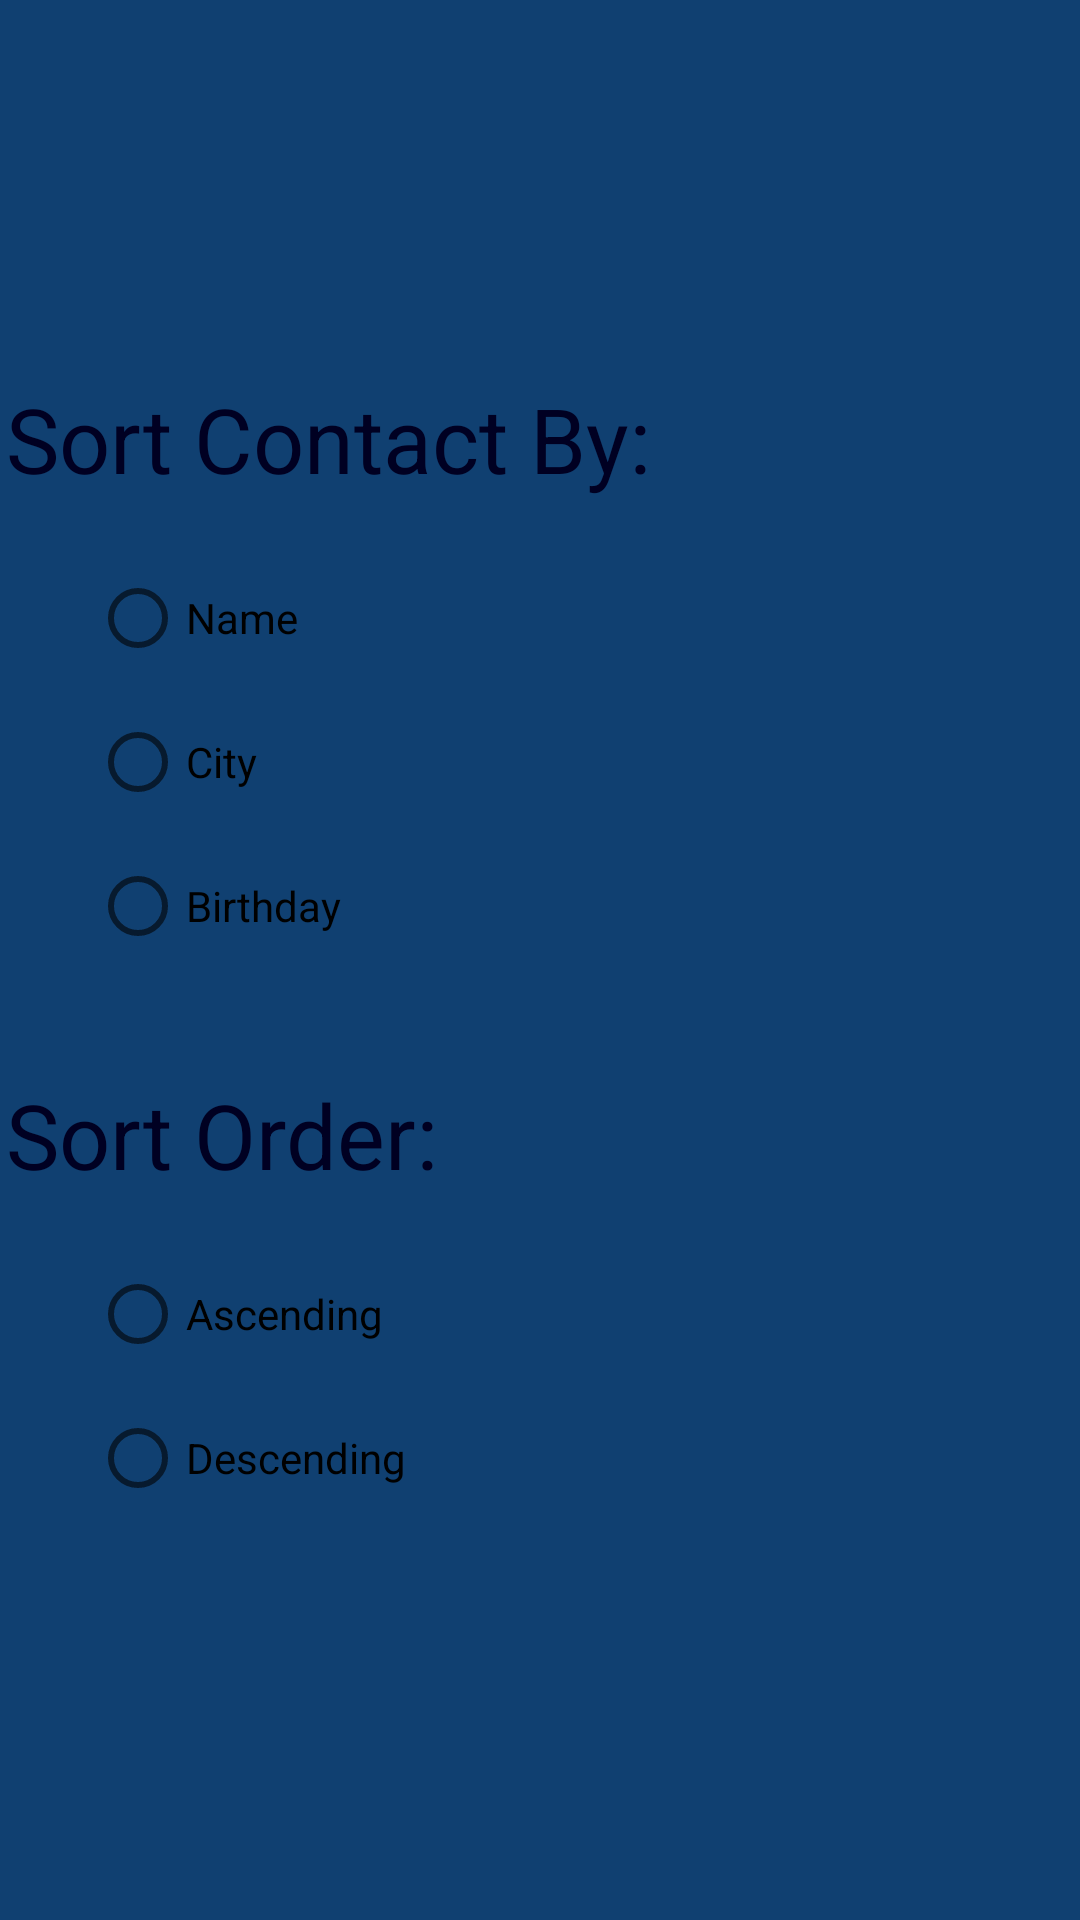

Write the Android layout XML for this screen, with the resource values it uses.
<!-- AndroidManifest.xml: application theme Theme.MyContactList -->
<!-- res/layout/activity_contact_settings.xml -->
<?xml version="1.0" encoding="utf-8"?>
<androidx.constraintlayout.widget.ConstraintLayout xmlns:android="http://schemas.android.com/apk/res/android"
    xmlns:app="http://schemas.android.com/apk/res-auto"
    xmlns:tools="http://schemas.android.com/tools"
    android:id="@+id/main"
    android:layout_width="match_parent"
    android:layout_height="match_parent"
    tools:context=".ContactSettingsActivity">

    <androidx.appcompat.widget.Toolbar
        android:id="@+id/toolbar3"
        android:layout_width="match_parent"
        android:layout_height="wrap_content"
        android:background="@color/AshenValeNights"
        android:minHeight="?attr/actionBarSize"
        android:theme="@style/ThemeOverlay.AppCompat.Dark.ActionBar"
        app:layout_constraintEnd_toEndOf="parent"
        app:layout_constraintStart_toStartOf="parent"
        app:layout_constraintTop_toTopOf="parent"
        app:popupTheme="@style/ThemeOverlay.AppCompat.Light" />

    <TextView
        android:id="@+id/sortContactByTextView"
        android:layout_width="356dp"
        android:layout_height="48dp"
        android:layout_marginTop="70dp"
        android:text="Sort Contact By:"
        android:textSize="30sp"
        android:textColor="@color/HadopelagicWater"
        app:layout_constraintEnd_toEndOf="parent"
        app:layout_constraintStart_toStartOf="parent"
        app:layout_constraintTop_toBottomOf="@+id/toolbar3" />

    <RadioGroup
        android:id="@+id/radioGroup"
        android:layout_width="300dp"
        android:layout_height="wrap_content"
        android:layout_marginTop="8dp"
        app:layout_constraintEnd_toEndOf="parent"
        app:layout_constraintStart_toStartOf="parent"
        app:layout_constraintTop_toBottomOf="@+id/sortContactByTextView">

        <RadioButton
            android:id="@+id/radioButton"
            android:layout_width="match_parent"
            android:layout_height="wrap_content"
            android:text="Name" />

        <RadioButton
            android:id="@+id/radioButton2"
            android:layout_width="match_parent"
            android:layout_height="wrap_content"
            android:text="City" />

        <RadioButton
            android:id="@+id/radioButton3"
            android:layout_width="match_parent"
            android:layout_height="wrap_content"
            android:text="Birthday" />
    </RadioGroup>

    <TextView
        android:id="@+id/sortOrderTextView"
        android:layout_width="356dp"
        android:layout_height="48dp"
        android:layout_marginTop="32dp"
        android:text="Sort Order:"
        android:textSize="30sp"
        android:textColor="@color/HadopelagicWater"
        app:layout_constraintEnd_toEndOf="parent"
        app:layout_constraintStart_toStartOf="parent"
        app:layout_constraintTop_toBottomOf="@+id/radioGroup" />

    <RadioGroup
        android:layout_width="300dp"
        android:layout_height="wrap_content"
        android:layout_marginTop="8dp"
        app:layout_constraintEnd_toEndOf="parent"
        app:layout_constraintStart_toStartOf="parent"
        app:layout_constraintTop_toBottomOf="@+id/sortOrderTextView">

        <RadioButton
            android:id="@+id/radioAscending"
            android:layout_width="match_parent"
            android:layout_height="wrap_content"
            android:text="Ascending" />

        <RadioButton
            android:id="@+id/radioDescending"
            android:layout_width="match_parent"
            android:layout_height="wrap_content"
            android:text="Descending" />
    </RadioGroup>

</androidx.constraintlayout.widget.ConstraintLayout>
<!-- resources referenced by this layout -->
<resources>
  <color name="AshenValeNights">#104071</color>
  <color name="HadopelagicWater">#000022</color>
  <style name="Theme.MyContactList" parent="Base.Theme.MyContactList">
          <item name="android:windowBackground">@color/AshenValeNights</item>
          <item name="elevationOverlayEnabled">false</item>
          <item name="android:divider">@color/MauiMist</item>
          <item name="android:dividerHeight">1dp</item>
      </style>
  <style name="Base.Theme.MyContactList" parent="Theme.MaterialComponents.DayNight.DarkActionBar">
          
          <item name="colorPrimary">@color/AshenValeNights</item>
          <item name="colorPrimaryVariant">@color/AshenValeNights</item>
          <item name="colorOnPrimary">@color/white</item>
          
          <item name="colorSecondary">@color/PrestigeGreen</item>
          <item name="colorSecondaryVariant">@color/PrestigeGreen</item>
          <item name="colorOnSecondary">@color/white</item>
          
          <item name="android:statusBarColor">?attr/colorPrimaryVariant</item>
      </style>
  <color name="MauiMist">#EEF2F3</color>
  <color name="white">#FFFFFFFF</color>
</resources>
